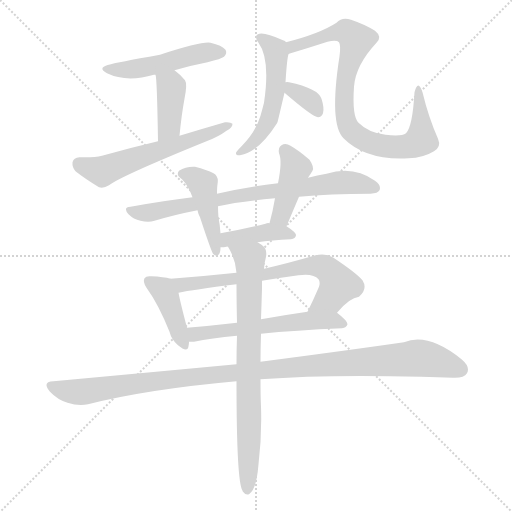
t = 0.00 s
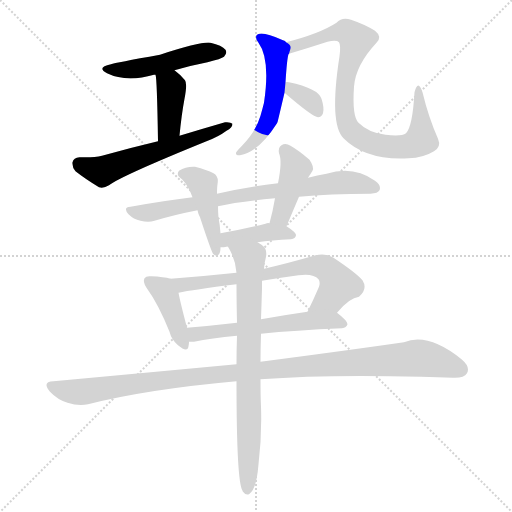
t = 2.16 s
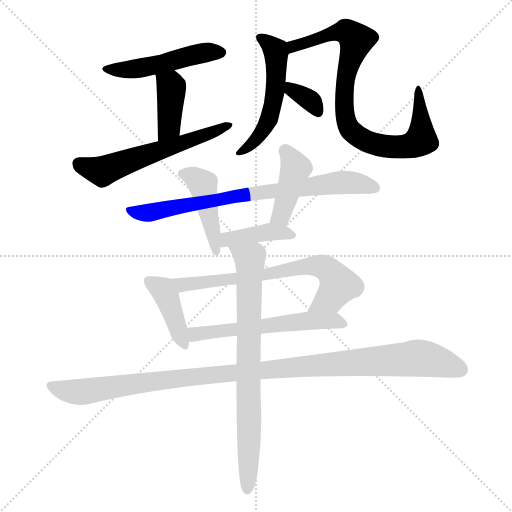
t = 4.31 s
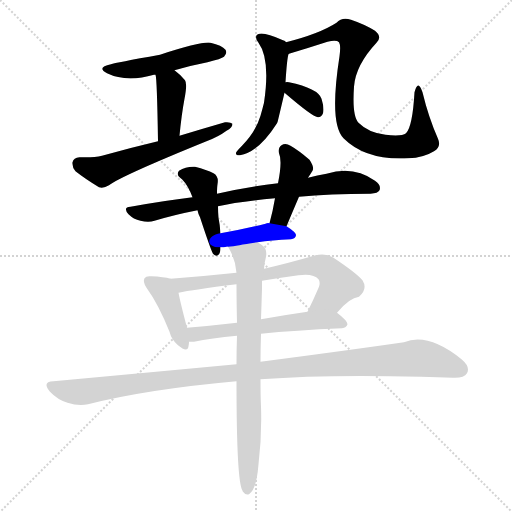
t = 6.47 s
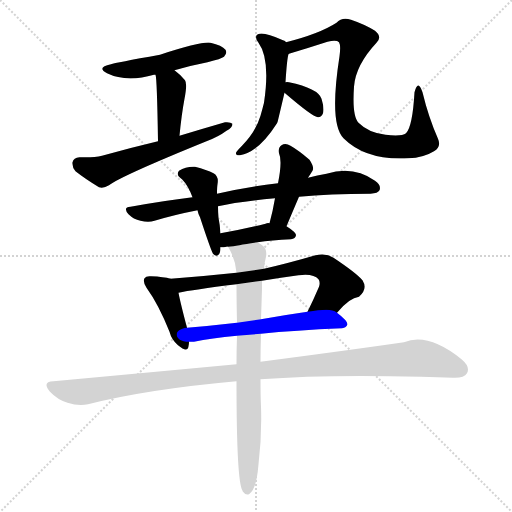
t = 8.63 s
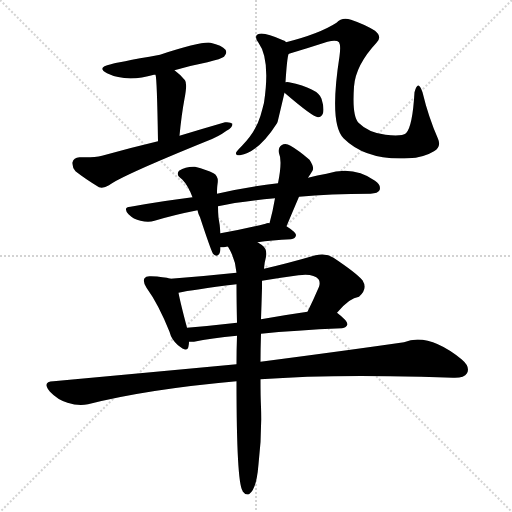
t = 10.79 s

The animated SVG that drew these frames (rendered in a browser with its animation timeline set to each time). Animation: 15 CSS @keyframes rules; one cycle of 10.79 s.

<svg version="1.1" viewBox="0 0 1024 1024" xmlns="http://www.w3.org/2000/svg">
  <g stroke="lightgray" stroke-dasharray="1,1" stroke-width="1" transform="scale(4, 4)">
    <line x1="0" y1="0" x2="256" y2="256"></line>
    <line x1="256" y1="0" x2="0" y2="256"></line>
    <line x1="128" y1="0" x2="128" y2="256"></line>
    <line x1="0" y1="128" x2="256" y2="128"></line>
  </g>
<g transform="scale(1, -1) translate(0, -900)">
   <style type="text/css">
    @keyframes keyframes0 {
      from {
       stroke: blue;
       stroke-dashoffset: 486;
       stroke-width: 128;
       }
       61% {
       animation-timing-function: step-end;
       stroke: blue;
       stroke-dashoffset: 0;
       stroke-width: 128;
       }
       to {
       stroke: black;
       stroke-width: 1024;
       }
       }
       #make-me-a-hanzi-animation-0 {
         animation: keyframes0 0.645508s both;
         animation-delay: 0.000000s;
         animation-timing-function: linear;
       }
    @keyframes keyframes1 {
      from {
       stroke: blue;
       stroke-dashoffset: 395;
       stroke-width: 128;
       }
       56% {
       animation-timing-function: step-end;
       stroke: blue;
       stroke-dashoffset: 0;
       stroke-width: 128;
       }
       to {
       stroke: black;
       stroke-width: 1024;
       }
       }
       #make-me-a-hanzi-animation-1 {
         animation: keyframes1 0.571452s both;
         animation-delay: 0.645508s;
         animation-timing-function: linear;
       }
    @keyframes keyframes2 {
      from {
       stroke: blue;
       stroke-dashoffset: 574;
       stroke-width: 128;
       }
       65% {
       animation-timing-function: step-end;
       stroke: blue;
       stroke-dashoffset: 0;
       stroke-width: 128;
       }
       to {
       stroke: black;
       stroke-width: 1024;
       }
       }
       #make-me-a-hanzi-animation-2 {
         animation: keyframes2 0.717122s both;
         animation-delay: 1.216960s;
         animation-timing-function: linear;
       }
    @keyframes keyframes3 {
      from {
       stroke: blue;
       stroke-dashoffset: 526;
       stroke-width: 128;
       }
       63% {
       animation-timing-function: step-end;
       stroke: blue;
       stroke-dashoffset: 0;
       stroke-width: 128;
       }
       to {
       stroke: black;
       stroke-width: 1024;
       }
       }
       #make-me-a-hanzi-animation-3 {
         animation: keyframes3 0.678060s both;
         animation-delay: 1.934082s;
         animation-timing-function: linear;
       }
    @keyframes keyframes4 {
      from {
       stroke: blue;
       stroke-dashoffset: 838;
       stroke-width: 128;
       }
       73% {
       animation-timing-function: step-end;
       stroke: blue;
       stroke-dashoffset: 0;
       stroke-width: 128;
       }
       to {
       stroke: black;
       stroke-width: 1024;
       }
       }
       #make-me-a-hanzi-animation-4 {
         animation: keyframes4 0.931966s both;
         animation-delay: 2.612142s;
         animation-timing-function: linear;
       }
    @keyframes keyframes5 {
      from {
       stroke: blue;
       stroke-dashoffset: 339;
       stroke-width: 128;
       }
       52% {
       animation-timing-function: step-end;
       stroke: blue;
       stroke-dashoffset: 0;
       stroke-width: 128;
       }
       to {
       stroke: black;
       stroke-width: 1024;
       }
       }
       #make-me-a-hanzi-animation-5 {
         animation: keyframes5 0.525879s both;
         animation-delay: 3.544108s;
         animation-timing-function: linear;
       }
    @keyframes keyframes6 {
      from {
       stroke: blue;
       stroke-dashoffset: 743;
       stroke-width: 128;
       }
       71% {
       animation-timing-function: step-end;
       stroke: blue;
       stroke-dashoffset: 0;
       stroke-width: 128;
       }
       to {
       stroke: black;
       stroke-width: 1024;
       }
       }
       #make-me-a-hanzi-animation-6 {
         animation: keyframes6 0.854655s both;
         animation-delay: 4.069987s;
         animation-timing-function: linear;
       }
    @keyframes keyframes7 {
      from {
       stroke: blue;
       stroke-dashoffset: 436;
       stroke-width: 128;
       }
       59% {
       animation-timing-function: step-end;
       stroke: blue;
       stroke-dashoffset: 0;
       stroke-width: 128;
       }
       to {
       stroke: black;
       stroke-width: 1024;
       }
       }
       #make-me-a-hanzi-animation-7 {
         animation: keyframes7 0.604818s both;
         animation-delay: 4.924642s;
         animation-timing-function: linear;
       }
    @keyframes keyframes8 {
      from {
       stroke: blue;
       stroke-dashoffset: 415;
       stroke-width: 128;
       }
       57% {
       animation-timing-function: step-end;
       stroke: blue;
       stroke-dashoffset: 0;
       stroke-width: 128;
       }
       to {
       stroke: black;
       stroke-width: 1024;
       }
       }
       #make-me-a-hanzi-animation-8 {
         animation: keyframes8 0.587728s both;
         animation-delay: 5.529460s;
         animation-timing-function: linear;
       }
    @keyframes keyframes9 {
      from {
       stroke: blue;
       stroke-dashoffset: 398;
       stroke-width: 128;
       }
       56% {
       animation-timing-function: step-end;
       stroke: blue;
       stroke-dashoffset: 0;
       stroke-width: 128;
       }
       to {
       stroke: black;
       stroke-width: 1024;
       }
       }
       #make-me-a-hanzi-animation-9 {
         animation: keyframes9 0.573893s both;
         animation-delay: 6.117188s;
         animation-timing-function: linear;
       }
    @keyframes keyframes10 {
      from {
       stroke: blue;
       stroke-dashoffset: 405;
       stroke-width: 128;
       }
       57% {
       animation-timing-function: step-end;
       stroke: blue;
       stroke-dashoffset: 0;
       stroke-width: 128;
       }
       to {
       stroke: black;
       stroke-width: 1024;
       }
       }
       #make-me-a-hanzi-animation-10 {
         animation: keyframes10 0.579590s both;
         animation-delay: 6.691081s;
         animation-timing-function: linear;
       }
    @keyframes keyframes11 {
      from {
       stroke: blue;
       stroke-dashoffset: 683;
       stroke-width: 128;
       }
       69% {
       animation-timing-function: step-end;
       stroke: blue;
       stroke-dashoffset: 0;
       stroke-width: 128;
       }
       to {
       stroke: black;
       stroke-width: 1024;
       }
       }
       #make-me-a-hanzi-animation-11 {
         animation: keyframes11 0.805827s both;
         animation-delay: 7.270671s;
         animation-timing-function: linear;
       }
    @keyframes keyframes12 {
      from {
       stroke: blue;
       stroke-dashoffset: 566;
       stroke-width: 128;
       }
       65% {
       animation-timing-function: step-end;
       stroke: blue;
       stroke-dashoffset: 0;
       stroke-width: 128;
       }
       to {
       stroke: black;
       stroke-width: 1024;
       }
       }
       #make-me-a-hanzi-animation-12 {
         animation: keyframes12 0.710612s both;
         animation-delay: 8.076497s;
         animation-timing-function: linear;
       }
    @keyframes keyframes13 {
      from {
       stroke: blue;
       stroke-dashoffset: 1082;
       stroke-width: 128;
       }
       78% {
       animation-timing-function: step-end;
       stroke: blue;
       stroke-dashoffset: 0;
       stroke-width: 128;
       }
       to {
       stroke: black;
       stroke-width: 1024;
       }
       }
       #make-me-a-hanzi-animation-13 {
         animation: keyframes13 1.130534s both;
         animation-delay: 8.787109s;
         animation-timing-function: linear;
       }
    @keyframes keyframes14 {
      from {
       stroke: blue;
       stroke-dashoffset: 758;
       stroke-width: 128;
       }
       71% {
       animation-timing-function: step-end;
       stroke: blue;
       stroke-dashoffset: 0;
       stroke-width: 128;
       }
       to {
       stroke: black;
       stroke-width: 1024;
       }
       }
       #make-me-a-hanzi-animation-14 {
         animation: keyframes14 0.866862s both;
         animation-delay: 9.917643s;
         animation-timing-function: linear;
       }
</style>
<path d="M 349.0 759.5 Q 379.0 768.5 415.0 775.5 Q 443.0 782.5 448.0 786.5 Q 455.0 793.5 451.0 800.5 Q 444.0 809.5 421.0 814.5 Q 403.0 817.5 320.0 790.5 Q 230.0 774.5 222.0 771.5 Q 192.0 765.5 214.0 753.5 Q 253.0 734.5 308.0 750.5 Q 309.0 750.5 311.0 750.5 L 349.0 759.5 Z" fill="lightgray"></path> 
<path d="M 359.0 628.5 Q 363.0 670.5 369.0 702.5 Q 375.0 732.5 370.0 739.5 Q 360.0 751.5 349.0 759.5 C 325.0 777.5 306.0 780.5 311.0 750.5 Q 314.0 744.5 316.0 617.5 C 316.0 587.5 356.0 598.5 359.0 628.5 Z" fill="lightgray"></path> 
<path d="M 316.0 617.5 Q 261.0 604.5 204.0 588.5 Q 188.0 584.5 159.0 585.5 Q 147.0 584.5 145.0 575.5 Q 144.0 565.5 151.0 557.5 Q 170.0 542.5 198.0 525.5 Q 207.0 522.5 218.0 529.5 Q 243.0 548.5 413.0 617.5 Q 437.0 626.5 453.0 638.5 Q 465.0 644.5 465.0 652.5 Q 461.0 656.5 450.0 655.5 Q 405.0 642.5 359.0 628.5 L 316.0 617.5 Z" fill="lightgray"></path> 
<path d="M 571.0 735.5 Q 574.0 783.5 577.0 791.5 Q 577.0 792.5 578.0 792.5 C 583.0 808.5 583.0 808.5 572.0 815.5 Q 571.0 818.5 566.0 819.5 Q 530.0 835.5 519.0 832.5 Q 506.0 829.5 517.0 814.5 Q 541.0 781.5 528.0 694.5 Q 525.0 682.5 521.0 668.5 Q 511.0 635.5 484.0 608.5 Q 474.0 598.5 472.0 594.5 Q 471.0 588.5 480.0 589.5 Q 517.0 595.5 554.0 653.5 Q 554.0 654.5 555.0 655.5 Q 558.0 667.5 569.0 714.5 L 571.0 735.5 Z" fill="lightgray"></path> 
<path d="M 578.0 792.5 Q 618.0 804.5 655.0 816.5 Q 673.0 820.5 678.0 815.5 Q 682.0 809.5 679.0 787.5 Q 658.0 652.5 687.0 623.5 Q 732.0 578.5 817.0 583.5 Q 847.0 584.5 868.0 597.5 Q 883.0 606.5 876.0 622.5 Q 857.0 665.5 845.0 715.5 Q 836.0 742.5 829.0 715.5 Q 825.0 646.5 812.0 633.5 Q 803.0 626.5 771.0 630.5 Q 737.0 634.5 717.0 654.5 Q 704.0 667.5 708.0 726.5 Q 711.0 769.5 753.0 814.5 Q 765.0 826.5 750.0 838.5 Q 729.0 851.5 702.0 860.5 Q 684.0 866.5 673.0 854.5 Q 639.0 832.5 572.0 815.5 C 543.0 807.5 549.0 783.5 578.0 792.5 Z" fill="lightgray"></path> 
<path d="M 569.0 714.5 Q 626.0 665.5 636.0 665.5 Q 643.0 665.5 646.0 673.5 Q 649.0 683.5 643.0 702.5 Q 636.0 723.5 578.0 735.5 Q 574.0 736.5 571.0 735.5 C 548.0 732.5 548.0 732.5 569.0 714.5 Z" fill="lightgray"></path> 
<path d="M 598.0 506.5 Q 659.0 512.5 741.0 512.5 Q 756.0 513.5 759.0 519.5 Q 763.0 529.5 750.0 538.5 Q 707.0 569.5 653.0 552.5 Q 635.0 549.5 616.0 544.5 L 556.0 533.5 Q 496.0 526.5 434.0 512.5 L 385.0 505.5 Q 327.0 498.5 261.0 486.5 Q 245.0 485.5 257.0 471.5 Q 267.0 461.5 281.0 458.5 Q 297.0 454.5 309.0 458.5 Q 349.0 470.5 395.0 479.5 L 436.0 487.5 Q 476.0 496.5 550.0 503.5 L 598.0 506.5 Z" fill="lightgray"></path> 
<path d="M 434.0 512.5 Q 434.0 525.5 435.0 531.5 Q 438.0 547.5 427.0 553.5 Q 414.0 560.5 390.0 566.5 Q 372.0 567.5 358.0 558.5 Q 351.0 549.5 364.0 541.5 Q 376.0 529.5 385.0 505.5 L 395.0 479.5 Q 396.0 473.5 400.0 465.5 Q 421.0 401.5 426.0 392.5 Q 433.0 385.5 438.0 391.5 Q 441.0 395.5 441.0 405.5 L 441.0 433.5 Q 440.0 449.5 437.0 464.5 Q 436.0 476.5 436.0 487.5 L 434.0 512.5 Z" fill="lightgray"></path> 
<path d="M 573.0 447.5 Q 586.0 478.5 598.0 506.5 L 616.0 544.5 Q 622.0 553.5 625.0 558.5 Q 629.0 565.5 619.0 580.5 Q 597.0 599.5 581.0 608.5 Q 571.0 614.5 563.0 609.5 Q 556.0 605.5 558.0 593.5 Q 565.0 578.5 556.0 533.5 L 550.0 503.5 Q 546.0 479.5 539.0 453.5 C 531.0 424.5 561.0 419.5 573.0 447.5 Z" fill="lightgray"></path> 
<path d="M 515.0 415.5 Q 543.0 419.5 582.0 421.5 Q 591.0 422.5 592.0 429.5 Q 592.0 435.5 573.0 447.5 L 539.0 453.5 Q 535.0 454.5 531.0 452.5 Q 482.0 440.5 441.0 433.5 C 411.0 428.5 411.0 404.5 441.0 405.5 Q 448.0 405.5 453.0 406.5 Q 454.0 407.5 456.0 406.5 C 471.0 407.5 485.0 411.5 515.0 415.5 Z" fill="lightgray"></path> 
<path d="M 341.0 342.5 Q 328.0 346.5 302.0 347.5 Q 292.0 348.5 289.0 343.5 Q 285.0 336.5 293.0 324.5 Q 317.0 291.5 339.0 236.5 Q 343.0 220.5 356.0 209.5 Q 375.0 193.5 377.0 207.5 Q 378.0 211.5 378.0 216.5 L 374.0 244.5 Q 361.0 293.5 357.0 314.5 C 352.0 339.5 352.0 339.5 341.0 342.5 Z" fill="lightgray"></path> 
<path d="M 674.0 274.5 Q 699.0 304.5 718.0 306.5 Q 736.0 321.5 725.0 339.5 Q 712.0 354.5 667.0 384.5 Q 652.0 394.5 631.0 389.5 Q 576.0 373.5 528.0 362.5 L 473.0 354.5 Q 407.0 347.5 341.0 342.5 C 311.0 340.5 328.0 308.5 357.0 314.5 Q 384.0 320.5 473.0 331.5 L 524.0 338.5 Q 560.0 344.5 597.0 349.5 Q 627.0 353.5 637.0 341.5 Q 641.0 335.5 638.0 326.5 Q 626.0 298.5 615.0 276.5 C 602.0 249.5 654.0 252.5 674.0 274.5 Z" fill="lightgray"></path> 
<path d="M 522.0 232.5 Q 589.0 239.5 684.0 243.5 Q 693.0 244.5 695.0 251.5 Q 695.0 258.5 674.0 274.5 C 663.0 283.5 645.0 280.5 615.0 276.5 Q 566.0 269.5 522.0 261.5 L 474.0 254.5 Q 422.0 248.5 374.0 244.5 C 344.0 241.5 348.0 216.5 378.0 216.5 Q 382.0 216.5 388.0 216.5 Q 422.0 223.5 474.0 228.5 L 522.0 232.5 Z" fill="lightgray"></path> 
<path d="M 521.0 141.5 Q 651.0 151.5 842.0 146.5 Q 876.0 145.5 906.0 144.5 Q 928.0 143.5 934.0 153.5 Q 941.0 166.5 923.0 181.5 Q 856.0 235.5 808.0 215.5 Q 697.0 199.5 521.0 176.5 L 473.0 171.5 Q 302.0 155.5 107.0 137.5 Q 83.0 136.5 100.0 116.5 Q 115.0 100.5 135.0 94.5 Q 157.0 87.5 176.0 91.5 Q 294.0 121.5 473.0 137.5 L 521.0 141.5 Z" fill="lightgray"></path> 
<path d="M 473.0 137.5 Q 473.0 -63.5 485.0 -81.5 Q 485.0 -82.5 487.0 -84.5 Q 491.0 -90.5 498.0 -88.5 Q 513.0 -79.5 517.0 -28.5 Q 524.0 29.5 522.0 86.5 Q 521.0 105.5 521.0 141.5 L 521.0 176.5 Q 521.0 201.5 522.0 232.5 L 522.0 261.5 Q 523.0 289.5 524.0 323.5 Q 524.0 332.5 524.0 338.5 L 528.0 362.5 Q 529.0 375.5 532.0 386.5 Q 535.0 402.5 523.0 410.5 Q 519.0 413.5 515.0 415.5 C 491.0 433.5 442.0 432.5 456.0 406.5 Q 471.0 382.5 473.0 354.5 L 473.0 331.5 Q 473.0 297.5 474.0 254.5 L 474.0 228.5 Q 473.0 201.5 473.0 171.5 L 473.0 137.5 Z" fill="lightgray"></path> 
      <clipPath id="make-me-a-hanzi-clip-0">
      <path d="M 349.0 759.5 Q 379.0 768.5 415.0 775.5 Q 443.0 782.5 448.0 786.5 Q 455.0 793.5 451.0 800.5 Q 444.0 809.5 421.0 814.5 Q 403.0 817.5 320.0 790.5 Q 230.0 774.5 222.0 771.5 Q 192.0 765.5 214.0 753.5 Q 253.0 734.5 308.0 750.5 Q 309.0 750.5 311.0 750.5 L 349.0 759.5 Z" fill="lightgray"></path>
      </clipPath>
      <path clip-path="url(#make-me-a-hanzi-clip-0)" d="M 215.0 763.5 L 279.0 762.5 L 412.0 795.5 L 441.0 795.5 " fill="none" id="make-me-a-hanzi-animation-0" stroke-dasharray="358 716" stroke-linecap="round"></path>

      <clipPath id="make-me-a-hanzi-clip-1">
      <path d="M 359.0 628.5 Q 363.0 670.5 369.0 702.5 Q 375.0 732.5 370.0 739.5 Q 360.0 751.5 349.0 759.5 C 325.0 777.5 306.0 780.5 311.0 750.5 Q 314.0 744.5 316.0 617.5 C 316.0 587.5 356.0 598.5 359.0 628.5 Z" fill="lightgray"></path>
      </clipPath>
      <path clip-path="url(#make-me-a-hanzi-clip-1)" d="M 318.0 750.5 L 343.0 726.5 L 338.0 646.5 L 320.0 630.5 " fill="none" id="make-me-a-hanzi-animation-1" stroke-dasharray="267 534" stroke-linecap="round"></path>

      <clipPath id="make-me-a-hanzi-clip-2">
      <path d="M 316.0 617.5 Q 261.0 604.5 204.0 588.5 Q 188.0 584.5 159.0 585.5 Q 147.0 584.5 145.0 575.5 Q 144.0 565.5 151.0 557.5 Q 170.0 542.5 198.0 525.5 Q 207.0 522.5 218.0 529.5 Q 243.0 548.5 413.0 617.5 Q 437.0 626.5 453.0 638.5 Q 465.0 644.5 465.0 652.5 Q 461.0 656.5 450.0 655.5 Q 405.0 642.5 359.0 628.5 L 316.0 617.5 Z" fill="lightgray"></path>
      </clipPath>
      <path clip-path="url(#make-me-a-hanzi-clip-2)" d="M 158.0 572.5 L 193.0 559.5 L 210.0 559.5 L 397.0 622.5 L 457.0 651.5 " fill="none" id="make-me-a-hanzi-animation-2" stroke-dasharray="446 892" stroke-linecap="round"></path>

      <clipPath id="make-me-a-hanzi-clip-3">
      <path d="M 571.0 735.5 Q 574.0 783.5 577.0 791.5 Q 577.0 792.5 578.0 792.5 C 583.0 808.5 583.0 808.5 572.0 815.5 Q 571.0 818.5 566.0 819.5 Q 530.0 835.5 519.0 832.5 Q 506.0 829.5 517.0 814.5 Q 541.0 781.5 528.0 694.5 Q 525.0 682.5 521.0 668.5 Q 511.0 635.5 484.0 608.5 Q 474.0 598.5 472.0 594.5 Q 471.0 588.5 480.0 589.5 Q 517.0 595.5 554.0 653.5 Q 554.0 654.5 555.0 655.5 Q 558.0 667.5 569.0 714.5 L 571.0 735.5 Z" fill="lightgray"></path>
      </clipPath>
      <path clip-path="url(#make-me-a-hanzi-clip-3)" d="M 521.0 823.5 L 551.0 800.5 L 550.0 707.5 L 527.0 640.5 L 501.0 609.5 L 478.0 594.5 " fill="none" id="make-me-a-hanzi-animation-3" stroke-dasharray="398 796" stroke-linecap="round"></path>

      <clipPath id="make-me-a-hanzi-clip-4">
      <path d="M 578.0 792.5 Q 618.0 804.5 655.0 816.5 Q 673.0 820.5 678.0 815.5 Q 682.0 809.5 679.0 787.5 Q 658.0 652.5 687.0 623.5 Q 732.0 578.5 817.0 583.5 Q 847.0 584.5 868.0 597.5 Q 883.0 606.5 876.0 622.5 Q 857.0 665.5 845.0 715.5 Q 836.0 742.5 829.0 715.5 Q 825.0 646.5 812.0 633.5 Q 803.0 626.5 771.0 630.5 Q 737.0 634.5 717.0 654.5 Q 704.0 667.5 708.0 726.5 Q 711.0 769.5 753.0 814.5 Q 765.0 826.5 750.0 838.5 Q 729.0 851.5 702.0 860.5 Q 684.0 866.5 673.0 854.5 Q 639.0 832.5 572.0 815.5 C 543.0 807.5 549.0 783.5 578.0 792.5 Z" fill="lightgray"></path>
      </clipPath>
      <path clip-path="url(#make-me-a-hanzi-clip-4)" d="M 583.0 799.5 L 587.0 808.5 L 663.0 832.5 L 692.0 837.5 L 709.0 824.5 L 712.0 814.5 L 689.0 730.5 L 690.0 667.5 L 701.0 639.5 L 748.0 611.5 L 807.0 605.5 L 842.0 620.5 L 837.0 719.5 " fill="none" id="make-me-a-hanzi-animation-4" stroke-dasharray="710 1420" stroke-linecap="round"></path>

      <clipPath id="make-me-a-hanzi-clip-5">
      <path d="M 569.0 714.5 Q 626.0 665.5 636.0 665.5 Q 643.0 665.5 646.0 673.5 Q 649.0 683.5 643.0 702.5 Q 636.0 723.5 578.0 735.5 Q 574.0 736.5 571.0 735.5 C 548.0 732.5 548.0 732.5 569.0 714.5 Z" fill="lightgray"></path>
      </clipPath>
      <path clip-path="url(#make-me-a-hanzi-clip-5)" d="M 575.0 729.5 L 623.0 696.5 L 636.0 675.5 " fill="none" id="make-me-a-hanzi-animation-5" stroke-dasharray="211 422" stroke-linecap="round"></path>

      <clipPath id="make-me-a-hanzi-clip-6">
      <path d="M 598.0 506.5 Q 659.0 512.5 741.0 512.5 Q 756.0 513.5 759.0 519.5 Q 763.0 529.5 750.0 538.5 Q 707.0 569.5 653.0 552.5 Q 635.0 549.5 616.0 544.5 L 556.0 533.5 Q 496.0 526.5 434.0 512.5 L 385.0 505.5 Q 327.0 498.5 261.0 486.5 Q 245.0 485.5 257.0 471.5 Q 267.0 461.5 281.0 458.5 Q 297.0 454.5 309.0 458.5 Q 349.0 470.5 395.0 479.5 L 436.0 487.5 Q 476.0 496.5 550.0 503.5 L 598.0 506.5 Z" fill="lightgray"></path>
      </clipPath>
      <path clip-path="url(#make-me-a-hanzi-clip-6)" d="M 269.0 476.5 L 300.0 474.5 L 475.0 508.5 L 679.0 534.5 L 723.0 532.5 L 750.0 524.5 " fill="none" id="make-me-a-hanzi-animation-6" stroke-dasharray="615 1230" stroke-linecap="round"></path>

      <clipPath id="make-me-a-hanzi-clip-7">
      <path d="M 434.0 512.5 Q 434.0 525.5 435.0 531.5 Q 438.0 547.5 427.0 553.5 Q 414.0 560.5 390.0 566.5 Q 372.0 567.5 358.0 558.5 Q 351.0 549.5 364.0 541.5 Q 376.0 529.5 385.0 505.5 L 395.0 479.5 Q 396.0 473.5 400.0 465.5 Q 421.0 401.5 426.0 392.5 Q 433.0 385.5 438.0 391.5 Q 441.0 395.5 441.0 405.5 L 441.0 433.5 Q 440.0 449.5 437.0 464.5 Q 436.0 476.5 436.0 487.5 L 434.0 512.5 Z" fill="lightgray"></path>
      </clipPath>
      <path clip-path="url(#make-me-a-hanzi-clip-7)" d="M 367.0 551.5 L 385.0 547.5 L 406.0 530.5 L 433.0 398.5 " fill="none" id="make-me-a-hanzi-animation-7" stroke-dasharray="308 616" stroke-linecap="round"></path>

      <clipPath id="make-me-a-hanzi-clip-8">
      <path d="M 573.0 447.5 Q 586.0 478.5 598.0 506.5 L 616.0 544.5 Q 622.0 553.5 625.0 558.5 Q 629.0 565.5 619.0 580.5 Q 597.0 599.5 581.0 608.5 Q 571.0 614.5 563.0 609.5 Q 556.0 605.5 558.0 593.5 Q 565.0 578.5 556.0 533.5 L 550.0 503.5 Q 546.0 479.5 539.0 453.5 C 531.0 424.5 561.0 419.5 573.0 447.5 Z" fill="lightgray"></path>
      </clipPath>
      <path clip-path="url(#make-me-a-hanzi-clip-8)" d="M 570.0 598.5 L 591.0 563.5 L 564.0 472.5 L 546.0 458.5 " fill="none" id="make-me-a-hanzi-animation-8" stroke-dasharray="287 574" stroke-linecap="round"></path>

      <clipPath id="make-me-a-hanzi-clip-9">
      <path d="M 515.0 415.5 Q 543.0 419.5 582.0 421.5 Q 591.0 422.5 592.0 429.5 Q 592.0 435.5 573.0 447.5 L 539.0 453.5 Q 535.0 454.5 531.0 452.5 Q 482.0 440.5 441.0 433.5 C 411.0 428.5 411.0 404.5 441.0 405.5 Q 448.0 405.5 453.0 406.5 Q 454.0 407.5 456.0 406.5 C 471.0 407.5 485.0 411.5 515.0 415.5 Z" fill="lightgray"></path>
      </clipPath>
      <path clip-path="url(#make-me-a-hanzi-clip-9)" d="M 446.0 412.5 L 465.0 423.5 L 527.0 435.5 L 584.0 429.5 " fill="none" id="make-me-a-hanzi-animation-9" stroke-dasharray="270 540" stroke-linecap="round"></path>

      <clipPath id="make-me-a-hanzi-clip-10">
      <path d="M 341.0 342.5 Q 328.0 346.5 302.0 347.5 Q 292.0 348.5 289.0 343.5 Q 285.0 336.5 293.0 324.5 Q 317.0 291.5 339.0 236.5 Q 343.0 220.5 356.0 209.5 Q 375.0 193.5 377.0 207.5 Q 378.0 211.5 378.0 216.5 L 374.0 244.5 Q 361.0 293.5 357.0 314.5 C 352.0 339.5 352.0 339.5 341.0 342.5 Z" fill="lightgray"></path>
      </clipPath>
      <path clip-path="url(#make-me-a-hanzi-clip-10)" d="M 298.0 338.5 L 328.0 316.5 L 367.0 211.5 " fill="none" id="make-me-a-hanzi-animation-10" stroke-dasharray="277 554" stroke-linecap="round"></path>

      <clipPath id="make-me-a-hanzi-clip-11">
      <path d="M 674.0 274.5 Q 699.0 304.5 718.0 306.5 Q 736.0 321.5 725.0 339.5 Q 712.0 354.5 667.0 384.5 Q 652.0 394.5 631.0 389.5 Q 576.0 373.5 528.0 362.5 L 473.0 354.5 Q 407.0 347.5 341.0 342.5 C 311.0 340.5 328.0 308.5 357.0 314.5 Q 384.0 320.5 473.0 331.5 L 524.0 338.5 Q 560.0 344.5 597.0 349.5 Q 627.0 353.5 637.0 341.5 Q 641.0 335.5 638.0 326.5 Q 626.0 298.5 615.0 276.5 C 602.0 249.5 654.0 252.5 674.0 274.5 Z" fill="lightgray"></path>
      </clipPath>
      <path clip-path="url(#make-me-a-hanzi-clip-11)" d="M 349.0 340.5 L 367.0 330.5 L 640.0 367.5 L 661.0 357.5 L 677.0 330.5 L 661.0 305.5 L 622.0 279.5 " fill="none" id="make-me-a-hanzi-animation-11" stroke-dasharray="555 1110" stroke-linecap="round"></path>

      <clipPath id="make-me-a-hanzi-clip-12">
      <path d="M 522.0 232.5 Q 589.0 239.5 684.0 243.5 Q 693.0 244.5 695.0 251.5 Q 695.0 258.5 674.0 274.5 C 663.0 283.5 645.0 280.5 615.0 276.5 Q 566.0 269.5 522.0 261.5 L 474.0 254.5 Q 422.0 248.5 374.0 244.5 C 344.0 241.5 348.0 216.5 378.0 216.5 Q 382.0 216.5 388.0 216.5 Q 422.0 223.5 474.0 228.5 L 522.0 232.5 Z" fill="lightgray"></path>
      </clipPath>
      <path clip-path="url(#make-me-a-hanzi-clip-12)" d="M 381.0 238.5 L 391.0 231.5 L 404.0 232.5 L 637.0 259.5 L 666.0 259.5 L 686.0 252.5 " fill="none" id="make-me-a-hanzi-animation-12" stroke-dasharray="438 876" stroke-linecap="round"></path>

      <clipPath id="make-me-a-hanzi-clip-13">
      <path d="M 521.0 141.5 Q 651.0 151.5 842.0 146.5 Q 876.0 145.5 906.0 144.5 Q 928.0 143.5 934.0 153.5 Q 941.0 166.5 923.0 181.5 Q 856.0 235.5 808.0 215.5 Q 697.0 199.5 521.0 176.5 L 473.0 171.5 Q 302.0 155.5 107.0 137.5 Q 83.0 136.5 100.0 116.5 Q 115.0 100.5 135.0 94.5 Q 157.0 87.5 176.0 91.5 Q 294.0 121.5 473.0 137.5 L 521.0 141.5 Z" fill="lightgray"></path>
      </clipPath>
      <path clip-path="url(#make-me-a-hanzi-clip-13)" d="M 103.0 127.5 L 158.0 115.5 L 452.0 153.5 L 825.0 183.5 L 869.0 179.5 L 921.0 160.5 " fill="none" id="make-me-a-hanzi-animation-13" stroke-dasharray="954 1908" stroke-linecap="round"></path>

      <clipPath id="make-me-a-hanzi-clip-14">
      <path d="M 473.0 137.5 Q 473.0 -63.5 485.0 -81.5 Q 485.0 -82.5 487.0 -84.5 Q 491.0 -90.5 498.0 -88.5 Q 513.0 -79.5 517.0 -28.5 Q 524.0 29.5 522.0 86.5 Q 521.0 105.5 521.0 141.5 L 521.0 176.5 Q 521.0 201.5 522.0 232.5 L 522.0 261.5 Q 523.0 289.5 524.0 323.5 Q 524.0 332.5 524.0 338.5 L 528.0 362.5 Q 529.0 375.5 532.0 386.5 Q 535.0 402.5 523.0 410.5 Q 519.0 413.5 515.0 415.5 C 491.0 433.5 442.0 432.5 456.0 406.5 Q 471.0 382.5 473.0 354.5 L 473.0 331.5 Q 473.0 297.5 474.0 254.5 L 474.0 228.5 Q 473.0 201.5 473.0 171.5 L 473.0 137.5 Z" fill="lightgray"></path>
      </clipPath>
      <path clip-path="url(#make-me-a-hanzi-clip-14)" d="M 464.0 402.5 L 499.0 382.5 L 500.0 372.5 L 495.0 -79.5 " fill="none" id="make-me-a-hanzi-animation-14" stroke-dasharray="630 1260" stroke-linecap="round"></path>

</g>
</svg>
